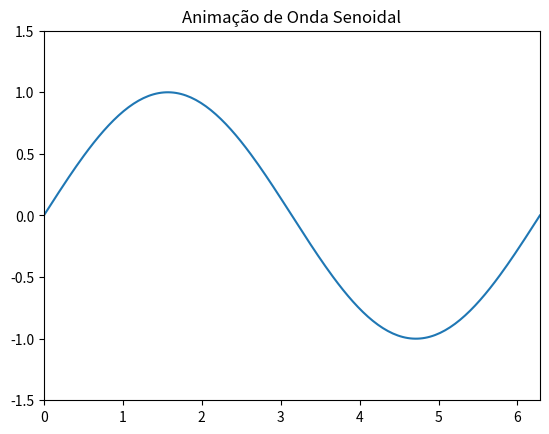

The matplotlib source for this figure:



import matplotlib.pyplot as plt
import numpy as np
from matplotlib.animation import FuncAnimation

fig, ax = plt.subplots()
x = np.linspace(0, 2 * np.pi, 200)
(line,) = ax.plot(x, np.sin(x))

ax.set_xlim(0, 2 * np.pi)
ax.set_ylim(-1.5, 1.5)
ax.set_title("Animação de Onda Senoidal")


def update(frame):
    line.set_ydata(np.sin(x + frame * 0.1))
    return (line,)


ani = FuncAnimation(fig, update, frames=100, interval=30, blit=True)
plt.show()
